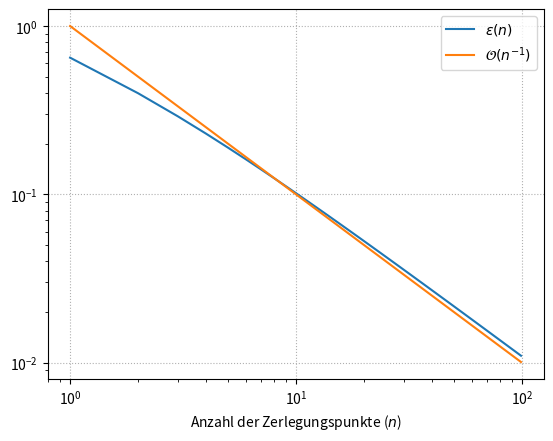

Source code (Python):
import numpy as np
import matplotlib.pyplot as plt

# maximale Anzahl der Zerlegungspunkte
n_max = 100

# exakte Lösung zum Endzeitpunkt t = 1
y_exact = np.sqrt(np.exp(1))

# Fehler zum Endzeitpunkt
epsilon = []

for n in range(1, n_max):

    # Rekurstions-Anfang
    y_approx = [1]

    # Rekursions-Schritt(e)
    for i in range(n):
        y_approx += [y_approx[-1] + i/n**2 * y_approx[-1]]

    epsilon += [abs(y_exact - y_approx[-1])]

# Anzahlen der Zerlegungspunkte
n = np.array(range(1, n_max))

# plotten
plt.loglog(n, epsilon, label = "$\epsilon(n)$")
plt.loglog(n, 1/n,     label = "$\mathcal{O}(n^{{-1}})$")
plt.xlabel("Anzahl der Zerlegungspunkte ($n$)")
plt.legend()
plt.grid(linestyle = ':')
plt.savefig('Fehler zum Endzeitpunkt vs. Anzahl der Zerlegungspunkte' + '.png')
plt.show()
